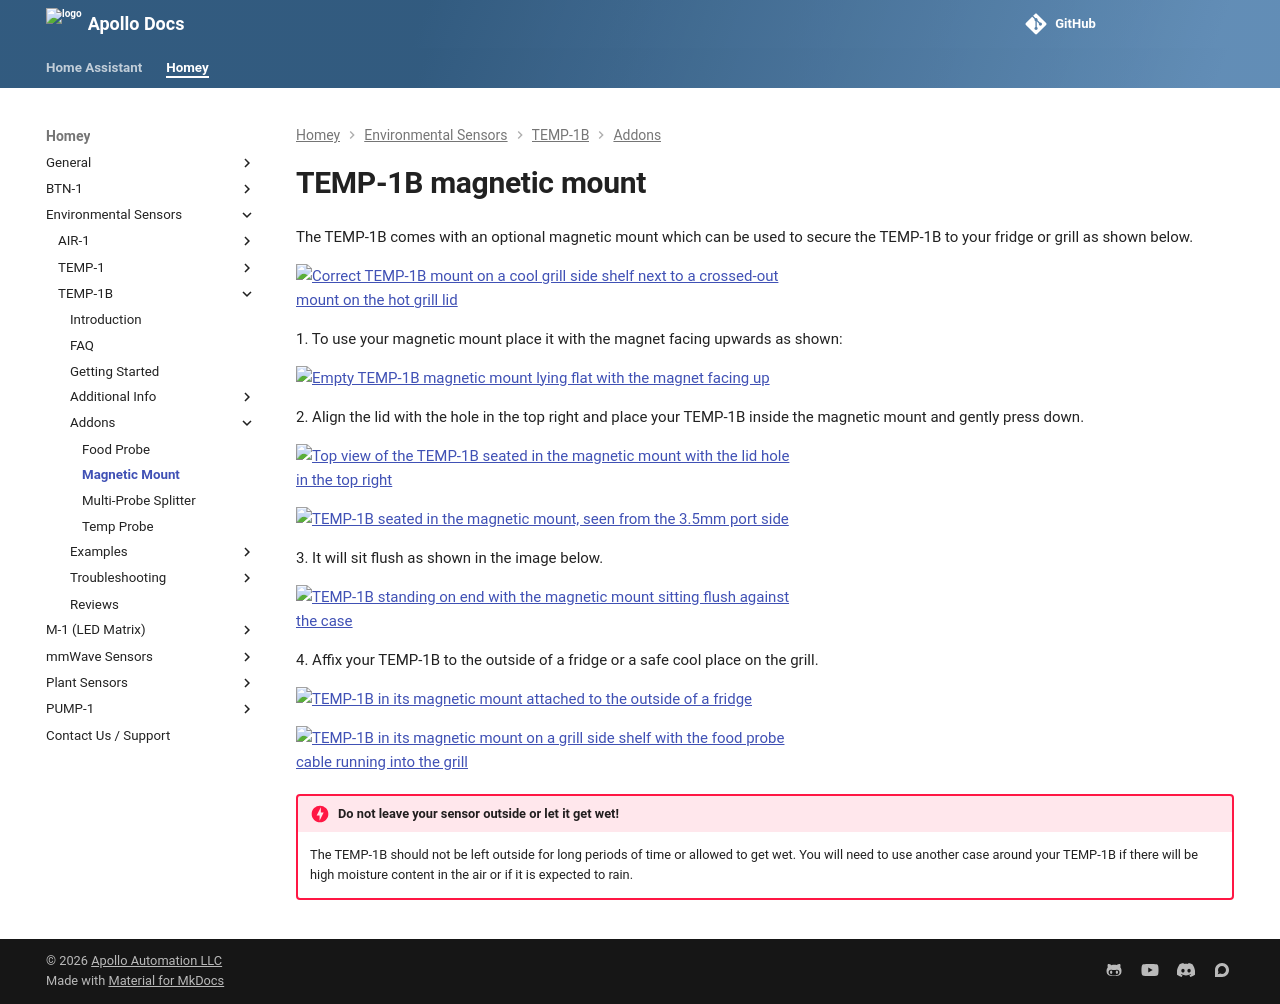

repository: ApolloAutomation/docs · page: homey/products/temp1b/addons/magnetic-mount/index.html · generator: mkdocs

---
title: TEMP-1B magnetic mount guide
description: Step by step guide for installing and using the optional Magnetic Mount with the TEMP-1B.
---
# TEMP-1B magnetic mount

The TEMP-1B comes with an optional magnetic mount which can be used to secure the TEMP-1B to your fridge or grill as shown below.

![Do this: TEMP-1B on the grill side shelf. Do not do this: TEMP-1B mounted on the hot grill lid](/assets/temp1b-magnetic-mount-proper-mounting-explained-resized.png)

1\. To use your magnetic mount place it with the magnet facing upwards as shown:

![TEMP-1B magnetic mount lying with the magnet facing up](/assets/temp1b-magnetic-mount-pic-1.jpg)

2\. Align the lid with the hole in the top right and place your TEMP-1B inside the magnetic mount and gently press down.

![TEMP-1B seated in the magnetic mount, top view with the lid hole in the top right](/assets/temp1b-magnetic-mount-installed-pic-1.jpg)

![TEMP-1B in the magnetic mount, front view showing the 3.5mm port and the magnet](/assets/temp1b-magnetic-mount-installed-pic-2.jpg)

3\. It will sit flush as shown in the image below.

![TEMP-1B sitting flush in the magnetic mount, side view](/assets/temp1b-magnetic-mount-installed-pic-3-1.jpg)

4\. Affix your TEMP-1B to the outside of fridge or a safe cool place on the grill.

![TEMP-1B held by its magnetic mount on the outside of a fridge](/assets/temp1b-magnetic-mount-safe-outside-fridge-mounting.jpg)

![TEMP-1B on its magnetic mount on the grill side shelf with the food probe cable running to the lid](/assets/temp1b-magnetic-mount-safe-grill-mounting.jpg)

!!! danger "Do not leave your sensor outside or let it get wet!"

    The TEMP-1B should not be left outside for long periods of time or allowed to get wet. You will need to use another case around your TEMP-1B if there will be high moisture content in the air or if it is expected to rain.
